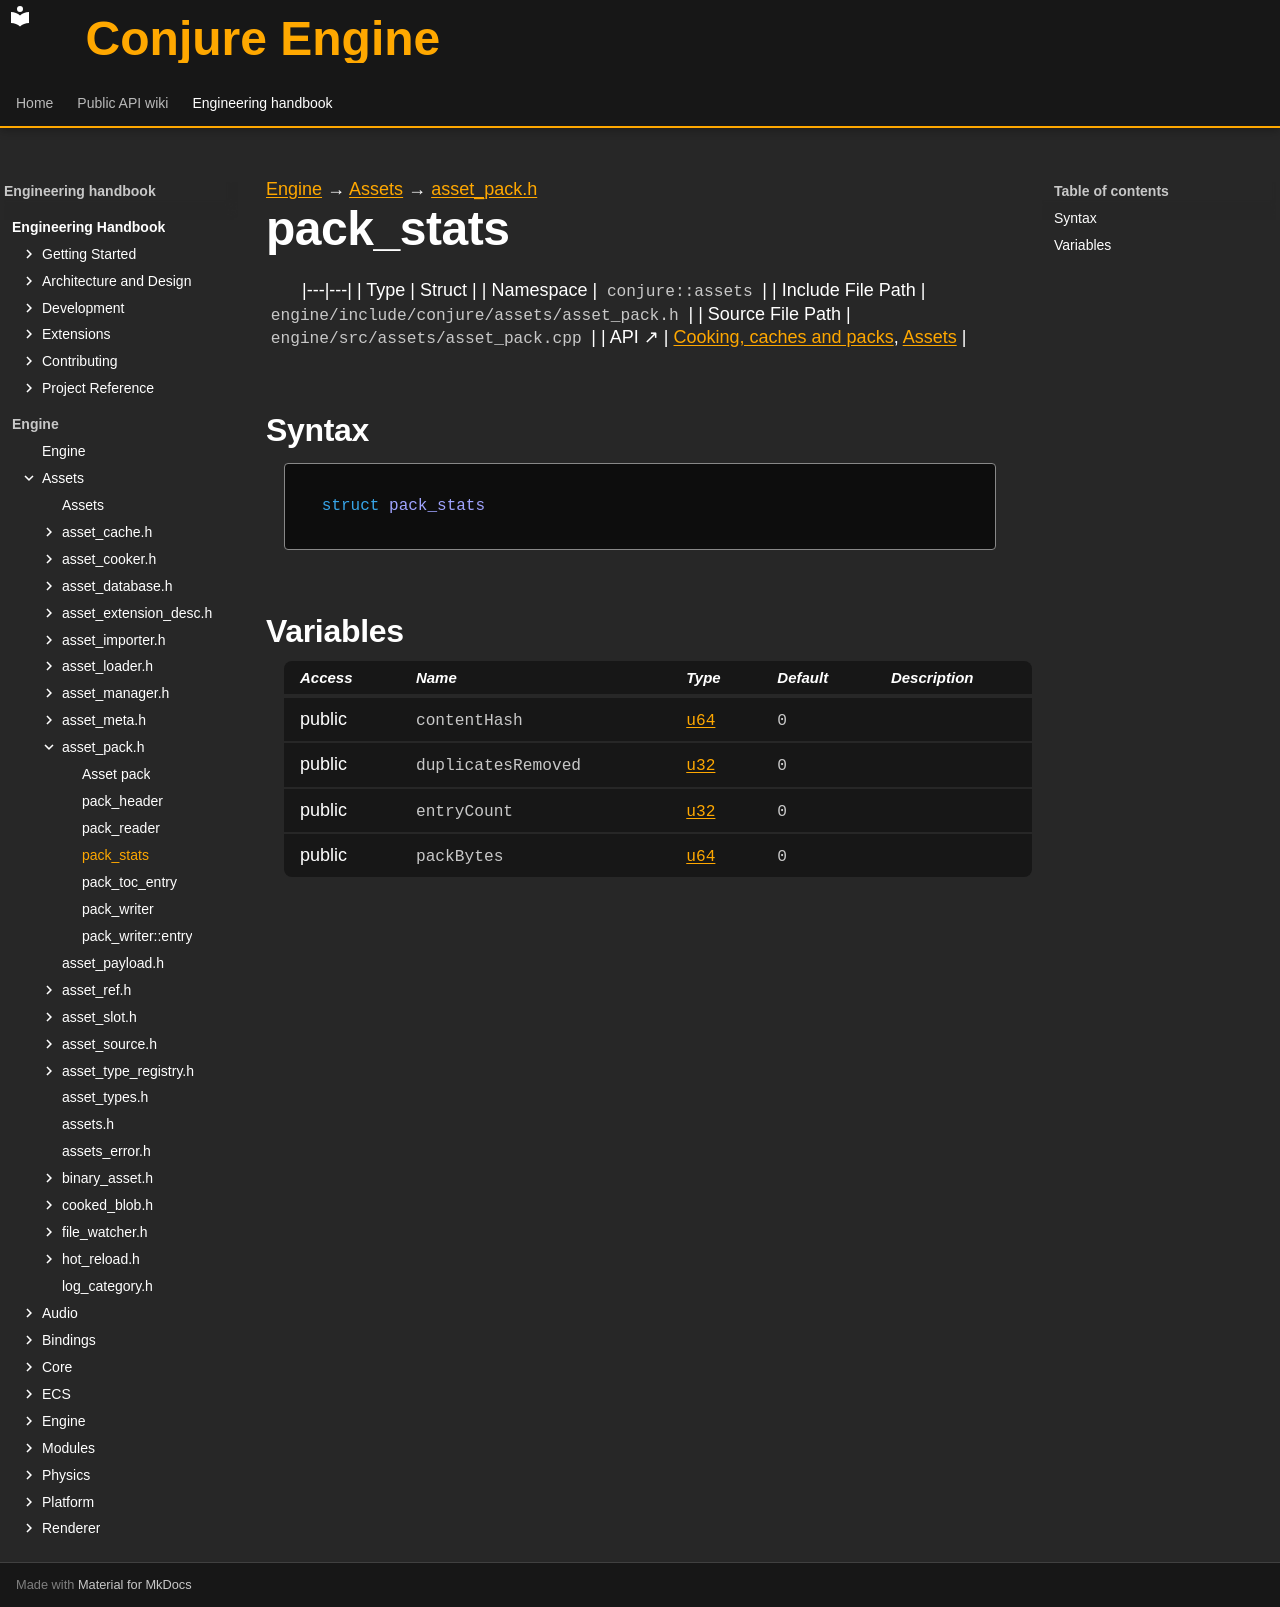

repository: Dozer90/Conjure-Engine · page: handbook/engine/assets/asset-pack/pack-stats.html · generator: mkdocs

---
kind: struct
---

[Engine](../../../engine.md) → [Assets](../../assets.md) → [asset_pack.h](../asset-pack.md)

# pack_stats
<!-- doc-template:type -->

|---|---|
| Type | Struct |
| Namespace | `conjure::assets` |
| Include File Path | `engine/include/conjure/assets/asset_pack.h` |
| Source File Path | `engine/src/assets/asset_pack.cpp` |
| API ↗ | [Cooking, caches and packs](../../../../api/assets/cooking-and-packs.md), [Assets](../../../../api/assets/index.md) |

## Syntax

```cpp
struct pack_stats
```







## Variables

<table class="variable-table">
<thead><tr><th>Access</th><th>Name</th><th>Type</th><th>Default</th><th>Description</th></tr></thead>
<tbody>
<tr><td>public</td><td><code class="signature">contentHash</code></td><td><code class="signature"><a href="../../core/types.html#symbol-u64">u64</a></code></td><td><code class="signature"><span class="mi">0</span></code></td><td></td></tr>
<tr><td>public</td><td><code class="signature">duplicates<wbr>Removed</code></td><td><code class="signature"><a href="../../core/types.html#symbol-u32">u32</a></code></td><td><code class="signature"><span class="mi">0</span></code></td><td></td></tr>
<tr><td>public</td><td><code class="signature">entryCount</code></td><td><code class="signature"><a href="../../core/types.html#symbol-u32">u32</a></code></td><td><code class="signature"><span class="mi">0</span></code></td><td></td></tr>
<tr><td>public</td><td><code class="signature">packBytes</code></td><td><code class="signature"><a href="../../core/types.html#symbol-u64">u64</a></code></td><td><code class="signature"><span class="mi">0</span></code></td><td></td></tr>
</tbody>
</table>

<!-- doc-content:notes:start -->

<!-- doc-content:notes:end -->

<!-- doc-legacy-anchors:start -->
<a id="constructors"></a>
<a id="destructors"></a>
<a id="functions"></a>
<!-- doc-legacy-anchors:end -->
